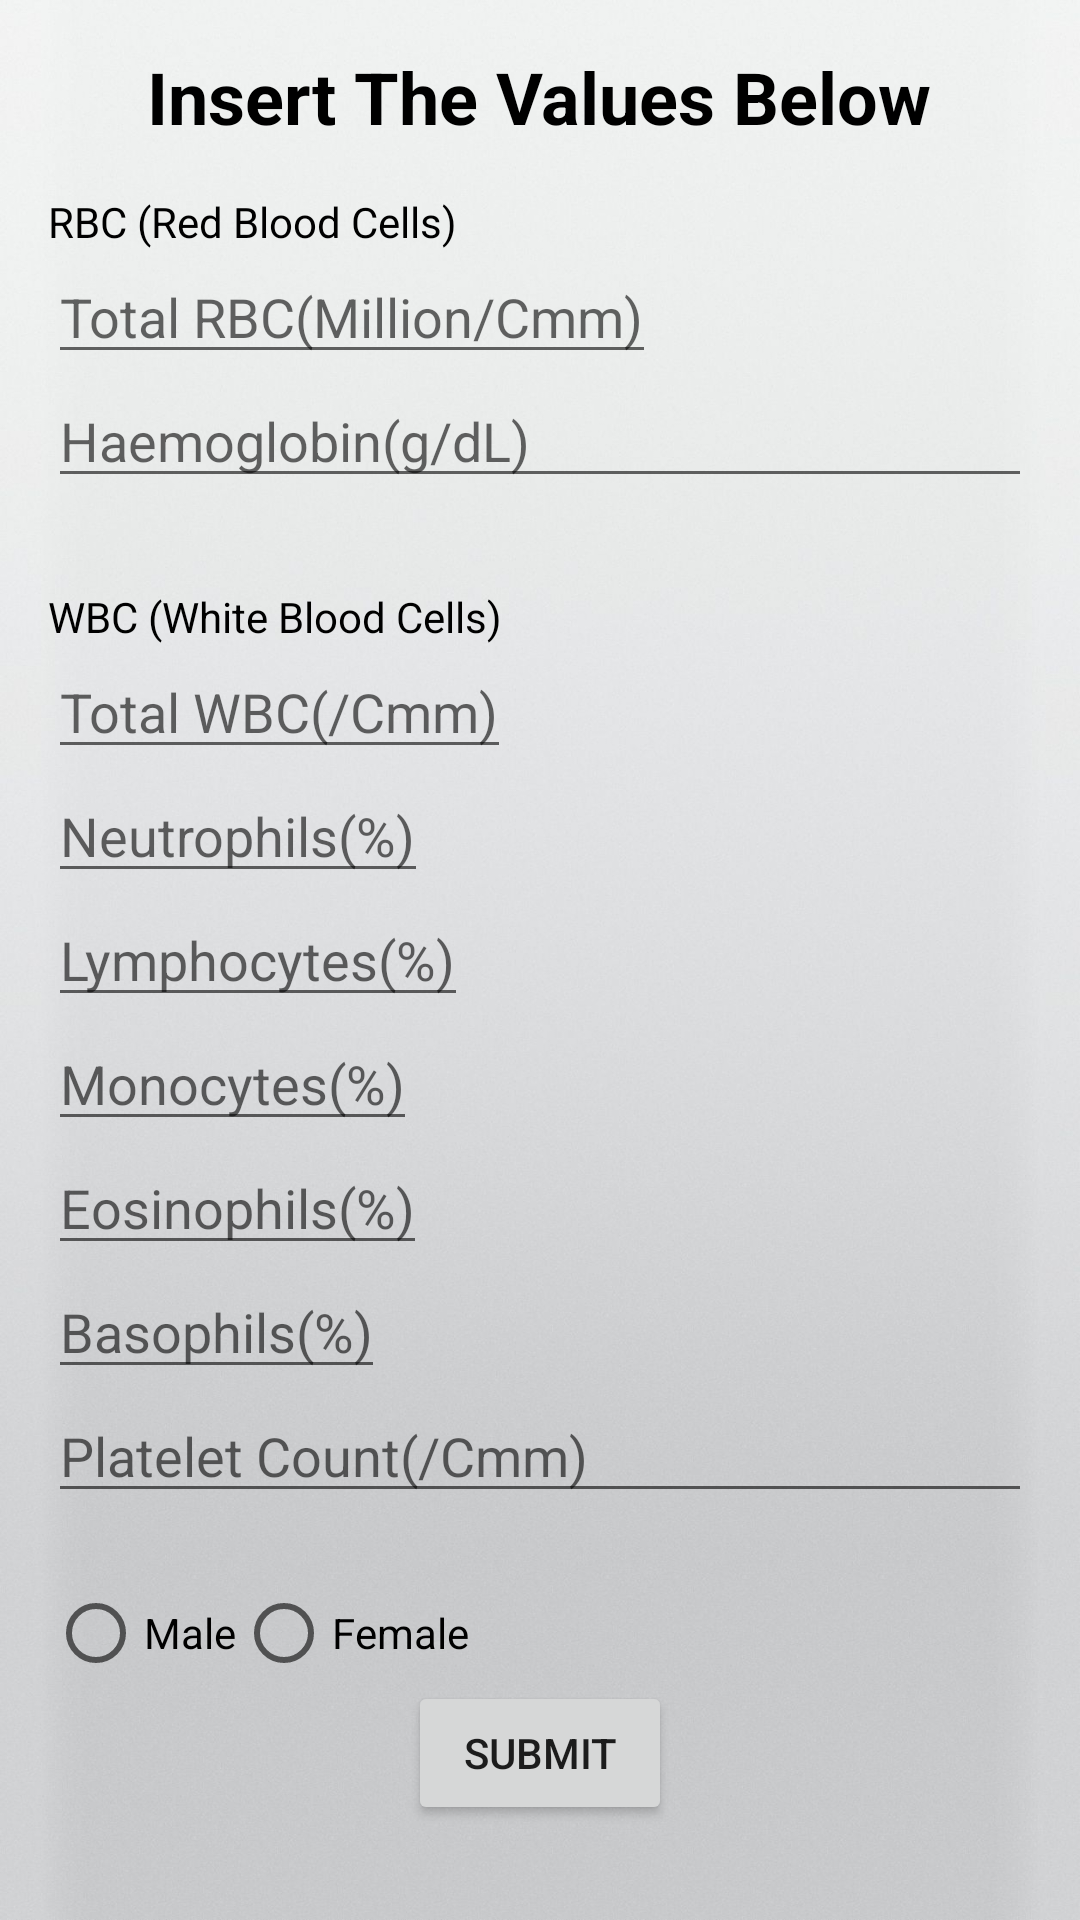

This screen was rendered from an Android layout file. Write that file and the resources it references.
<!-- AndroidManifest.xml: application theme Theme.AppCompat.Light.NoActionBar -->
<!-- res/layout/activity_home.xml -->
<?xml version="1.0" encoding="utf-8"?>
<ScrollView
    xmlns:android="http://schemas.android.com/apk/res/android"
    xmlns:tools="http://schemas.android.com/tools"
    android:layout_width="match_parent"
    android:layout_height="match_parent"
    android:background="@drawable/back2">

    <LinearLayout
        android:layout_width="match_parent"
        android:layout_height="wrap_content"
        android:orientation="vertical"
        android:padding="16dp">

        <TextView
            android:layout_width="wrap_content"
            android:layout_height="wrap_content"
            android:text="@string/insert_the_values_below"
            android:textSize="24sp"
            android:layout_gravity="center_horizontal"
            android:textColor="@color/black"
            android:textStyle="bold"
            android:layout_marginBottom="16dp"/>

        <TextView
            android:layout_width="wrap_content"
            android:layout_height="wrap_content"
            android:text="@string/rbc_red_blood_cells"
            android:textSize="@dimen/_20sp"
            android:textColor="@color/black"
            android:autofillHints="" />

        <com.google.android.material.textfield.TextInputLayout
            android:layout_width="match_parent"
            android:layout_height="wrap_content"
            android:hint="@string/rbc_components">

            <LinearLayout
                android:layout_width="match_parent"
                android:layout_height="wrap_content"
                android:orientation="vertical">

                <EditText
                    android:id="@+id/totalRBC"
                    android:layout_width="wrap_content"
                    android:layout_height="wrap_content"
                    android:layout_weight="1"
                    android:hint="@string/rbc"
                    android:inputType=""
                    android:autofillHints=""
                    tools:ignore="InefficientWeight" />
                <EditText
                    android:id="@+id/haemoglobinEdtTxt"
                    android:layout_width="match_parent"
                    android:layout_height="wrap_content"
                    android:hint="@string/haemoglobin"
                    android:inputType="numberDecimal"
                    android:layout_marginBottom="30dp"
                    android:autofillHints="" />

            </LinearLayout>
        </com.google.android.material.textfield.TextInputLayout>

        <TextView
            android:layout_width="wrap_content"
            android:layout_height="wrap_content"
            android:text="@string/wbc_white_blood_cells"
            android:textSize="@dimen/_20sp"
            android:textColor="@color/black"
            android:autofillHints="" />

        <com.google.android.material.textfield.TextInputLayout
            android:layout_width="match_parent"
            android:layout_height="wrap_content"
            android:hint="@string/wbc_components">

            <LinearLayout
                android:layout_width="match_parent"
                android:layout_height="wrap_content"
                android:orientation="vertical">

                <EditText
                    android:id="@+id/totalWBC"
                    android:layout_width="wrap_content"
                    android:layout_height="wrap_content"
                    android:layout_weight="1"
                    android:hint="@string/wbc"
                    android:inputType="numberDecimal"
                    android:autofillHints="" />
                <EditText
                    android:id="@+id/neutrophilsEdtTxt"
                    android:layout_width="wrap_content"
                    android:layout_height="wrap_content"
                    android:layout_weight="1"
                    android:hint="@string/neutrophils"
                    android:inputType="numberDecimal"
                    android:autofillHints="" />

                <EditText
                    android:id="@+id/lymphocytesEdtTxt"
                    android:layout_width="wrap_content"
                    android:layout_height="wrap_content"
                    android:layout_weight="1"
                    android:hint="@string/lymphocytes"
                    android:inputType="numberDecimal"
                    android:autofillHints="" />

                <EditText
                    android:id="@+id/monocytesEdtTxt"
                    android:layout_width="wrap_content"
                    android:layout_height="wrap_content"
                    android:layout_weight="1"
                    android:hint="@string/monocytes"
                    android:inputType="numberDecimal"
                    android:autofillHints="" />

                <EditText
                    android:id="@+id/eosinophilsEdtTxt"
                    android:layout_width="wrap_content"
                    android:layout_height="wrap_content"
                    android:layout_weight="1"
                    android:hint="@string/eosinophils"
                    android:inputType="numberDecimal"
                    android:autofillHints="" />

                <EditText
                    android:id="@+id/basophilsEdtTxt"
                    android:layout_width="wrap_content"
                    android:layout_height="wrap_content"
                    android:layout_weight="1"
                    android:hint="@string/basophils"
                    android:inputType="numberDecimal"
                    android:autofillHints="" />
            </LinearLayout>
        </com.google.android.material.textfield.TextInputLayout>

        <EditText
            android:id="@+id/plateletEdtTxt"
            android:layout_width="match_parent"
            android:layout_height="wrap_content"
            android:hint="@string/platelet_count"

            android:inputType="numberDecimal"
            android:layout_marginBottom="16dp"
            android:autofillHints="" />
        <RadioGroup
            android:id="@+id/genderRadioGroup"
            android:layout_width="match_parent"
            android:layout_height="wrap_content"
            android:orientation="horizontal"
            android:layout_marginTop="8dp">

            <RadioButton
                android:id="@+id/maleRadioButton"
                android:layout_width="wrap_content"
                android:layout_height="wrap_content"
                android:text="@string/male"
                android:textSize="@dimen/_18sp"/>

            <RadioButton
                android:id="@+id/femaleRadioButton"
                android:layout_width="wrap_content"
                android:layout_height="wrap_content"
                android:text="@string/female"
                android:textSize="@dimen/_18sp"/>
        </RadioGroup>

        <Button
            android:id="@+id/submitButton"
            android:layout_width="wrap_content"
            android:layout_height="wrap_content"
            android:text="@string/report_submit"
            android:layout_gravity="center_horizontal"/>

    </LinearLayout>


</ScrollView>
<!-- resources referenced by this layout -->
<resources>
  <color name="black">#FF000000</color>
  <!-- drawable back2: jpg bitmap (drawable, 100577 bytes) -->
  <string name="basophils">Basophils(%)</string>
  <string name="eosinophils">Eosinophils(%)</string>
  <string name="female">Female</string>
  <string name="haemoglobin">Haemoglobin(g/dL)</string>
  <string name="insert_the_values_below">Insert The Values Below</string>
  <string name="lymphocytes">Lymphocytes(%)</string>
  <string name="male">Male</string>
  <string name="monocytes">Monocytes(%)</string>
  <string name="neutrophils">Neutrophils(%)</string>
  <string name="platelet_count">Platelet Count(/Cmm)</string>
  <string name="rbc">Total RBC(Million/Cmm)</string>
  <string name="rbc_components">RBC Components</string>
  <string name="rbc_red_blood_cells">RBC (Red Blood Cells)</string>
  <string name="report_submit">Submit</string>
  <string name="wbc">Total WBC(/Cmm)</string>
  <string name="wbc_components">WBC Components</string>
  <string name="wbc_white_blood_cells">WBC (White Blood Cells)</string>
</resources>
